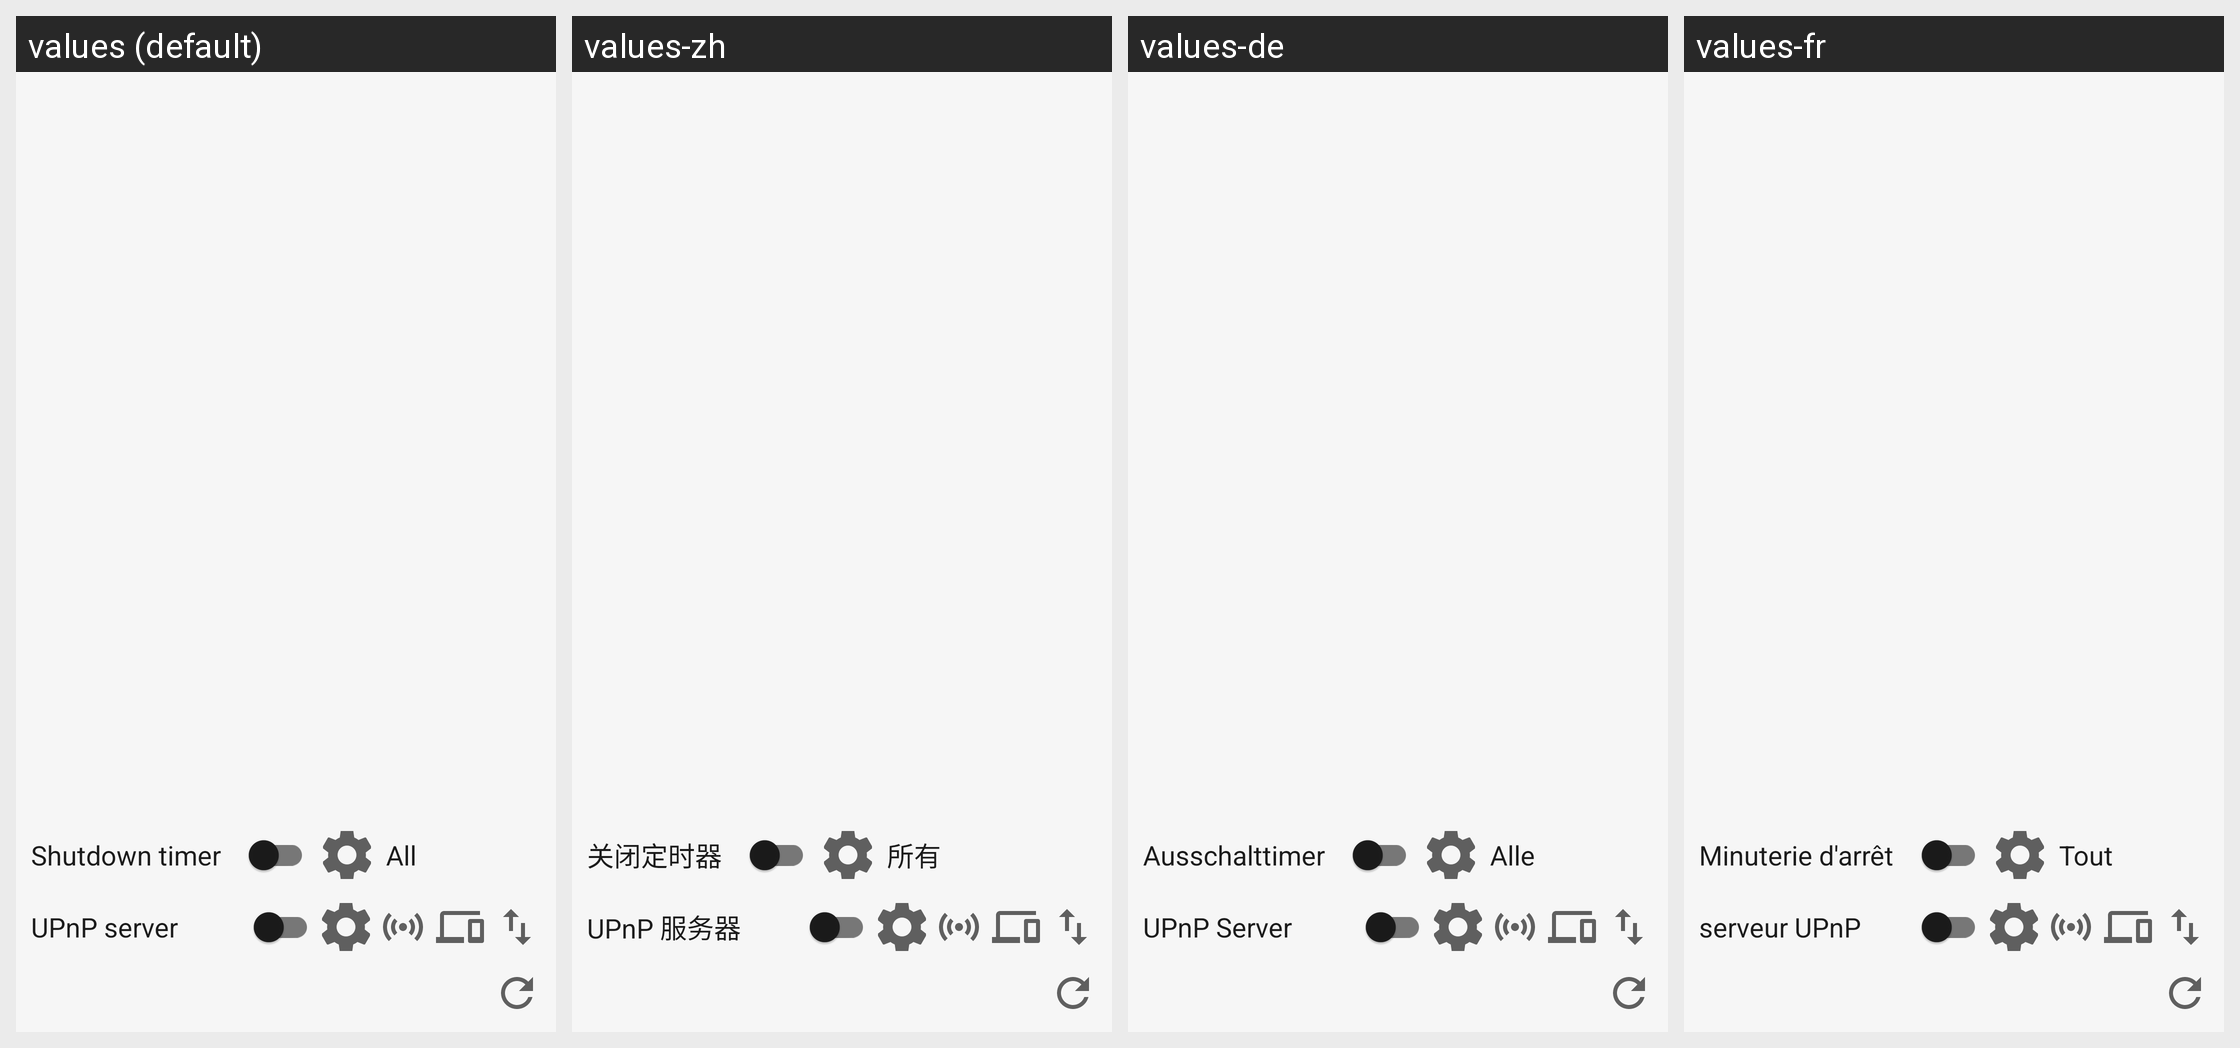

The same Android screen rendered under several of its app's locales, left to right. List the strings drawn on it with the default value and each locale's translation.
Android screen res/layout/fragment_server_list.xml rendered under 4 locales, left to right: values (default), values-zh, values-de, values-fr. Device: Nexus 5 (rendered at 1080×1920; each locale shown at half size, 540×960, under a caption strip naming it); theme AppTheme.
Other locales in the repository, not shown: values-es, values-nl, values-pt.
Strings drawn on this screen, with the default value and each locale's value (text and hints the layout hard-codes, and strings that could not be matched under every locale, appear in the picture but are not listed):

shutdown_timer
  values: Shutdown timer
  values-zh: 关闭定时器
  values-de: Ausschalttimer
  values-fr: Minuterie d'arrêt

all
  values: All
  values-zh: 所有
  values-de: Alle
  values-fr: Tout

upnp_server
  values: UPnP server
  values-zh: UPnP 服务器
  values-de: UPnP Server
  values-fr: serveur UPnP
